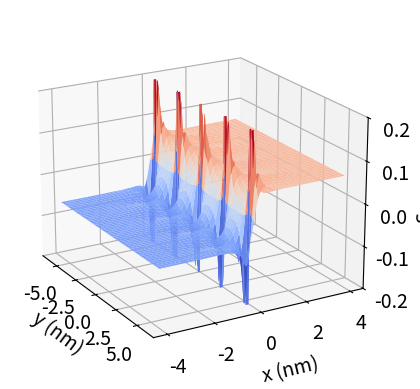
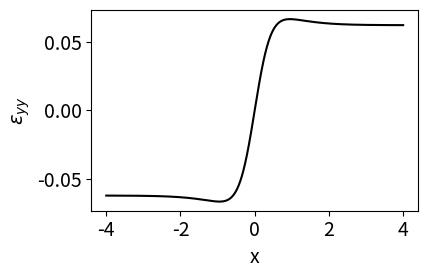

Here is the Python script that generated these plots, in order:
#!/usr/bin/env python3
# -*- coding: utf-8 -*-
"""
Created on Tue Sep 22 20:32:54 2020

@author: ramyagurunathan

Peierls Nabarro

Heterointerface Strain field

From: Cai and Nix Textbook
"""

import numpy as np
import matplotlib.pyplot as plt
from numpy import sin, cos, sinh, cosh
from math import pi
from mpl_toolkits.mplot3d.axes3d import Axes3D
import matplotlib as mpl

mpl.rcParams['font.size'] = '14'
mpl.rcParams.update({'figure.autolayout': True})
'''
Inputs
'''
a = 5.4e-10
a2 = 5.658e-10 
V = 2E-29
N = 2

bx = 0
by = .34#(V * N) ** (1 / 3) 

P = a/(a2-a)
p = 2.72#P * b

mu = 6.81e10 
nu = 0.27

def X(x):
    return x / p

def Y(y):
    return y / p

def sigma_xx(x, y):
    term1 = -bx * sin(2 * pi * Y(y)) * ((2 * pi * X(x) * sinh(2 * pi * X(x)) +\
                     cosh(2 * pi * X(x))- cos(2 * pi * Y(y))) /\
                      (cosh(2 * pi * X(x)) - cos(2 * pi * Y(y)))**2)
    term2 = by * 2 * pi * X(x) * ((cosh(2 * pi * X(x)) * cos(2 * pi * Y(y)) - 1) /\
                           (cosh(2 * pi * X(x)) - cos(2 * pi * Y(y)))**2)
    return (mu / (2 * (1 - nu) * p)) * (term1 + term2)

def sigma_yy(x, y):
    term1 = bx * sin(2 * pi * Y(y)) * (2 * pi * X(x) * sinh(2 * pi * X(x)) -\
                     cosh(2 * pi * X(x)) + cos(2 * pi * Y(y))) /\
                     (cosh(2 * pi * X(x)) - cos(2 * pi * Y(y)))**2 
    term2 = -by * (2 * pi * X(x) * (cosh(2 * pi * X(x)) * cos(2 * pi * Y(y)) - 1) -\
                 2 * sinh(2 * pi * X(x)) * (cosh(2 * pi * X(x)) - cos(2 * pi * Y(y))))/\
                           (cosh(2 * pi * X(x)) - cos(2 * pi * Y(y)))**2  
    return (mu / (2 * (1 - nu) * p)) * (term1 + term2)

def sigma_yx(x, y):
    term1 = bx * 2 * pi * X(x) * ((cosh(2 * pi * X(x)) * cos(2 * pi * Y(y)) - 1) /\
                           (cosh(2 * pi * X(x)) * cos(2 * pi * Y(y)))**2)
    term2 = by * sin(2 * pi * Y(y)) * (2 * pi * X(x) * sinh(2 * pi * X(x)) +\
                     cosh(2 * pi * X(x))- cos(2 * pi * Y(y)))
    return (mu / (2 * (1 - nu) * p)) * (term1 + term2)

def eps_yy(x,y):
    sigyy = sigma_yy(x,y)
    sigxx = sigma_xx(x,y)
    epsyy = (1 / (2 * mu))*((1 - nu) * sigyy - nu * sigxx)
    return epsyy

if __name__ == '__main__':
#    '''
#    Stress Plots
#    '''
#    xlim = 6
#    ylim = 6
#    nelem = 1000
#    x = np.linspace(-xlim,xlim,nelem)
#    y = np.linspace(-ylim,ylim,nelem)
#    Xax, Yax = np.meshgrid(x,y)
#    sigmaxx = np.zeros([0, nelem])
#    for why in y:
#        sigmaxx_zet = sigma_yy(x, why)
#        sigmaxx_zet = np.transpose(sigmaxx_zet.reshape(nelem,1))
#        sigmaxx = np.append(sigmaxx, sigmaxx_zet, axis = 0)
#    
#    fig = plt.figure()
#    ax = Axes3D(fig)
#    ax = plt.axes(projection='3d')
#    sigmaxx[sigmaxx > 0.5 * mu] = 0.5 * mu
#    sigmaxx[sigmaxx < -0.5 * mu] = -0.5 * mu
#    ax.plot_surface(Yax, Xax, sigmaxx / mu, cmap = 'coolwarm')
#    ax.set_zlim3d(-0.5, 0.5)
#    ax.view_init(elev = 20, azim = -20)
#    ax.set_xlabel('y (nm)')
#    ax.set_ylabel('x (nm)', labelpad = 10)
#    ax.set_zlabel(r'$\sigma_{yy}/\mu$')
#    plt.tight_layout()
#    plt.savefig('misfit_disl_schem.pdf', bbox_inches = 'tight')
#    '''
#    Cross-section figure
#    '''
#    plt.figure()
#    plt.plot(x, sigmaxx[120,:] / mu, 'xkcd:black')
#    plt.xlabel('x')
#    plt.ylabel(r'$\sigma_{yy}/\mu$')
#    plt.savefig('misfit_disl_xsection.pdf', bbox_inches = 'tight')
    
    '''
    Strain Plots
    '''
    xlim = 4
    ylim = 6
    nelem = 1000
    x = np.linspace(-xlim,xlim,nelem)
    y = np.linspace(-ylim,ylim,nelem)
    Xax, Yax = np.meshgrid(x,y)
    epsxx = np.zeros([0, nelem])
    for why in y:
        epsxx_zet = eps_yy(x, why)
        epsxx_zet = np.transpose(epsxx_zet.reshape(nelem,1))
        epsxx = np.append(epsxx, epsxx_zet, axis = 0)
    
    fig = plt.figure()
    plt.tight_layout()
    plt.rcParams["figure.figsize"] = [4.5, 3]
    ax = Axes3D(fig)
    ax = plt.axes(projection='3d')
    epsxx[epsxx > 0.2] = 0.2
    epsxx[epsxx < -0.2] = -0.2
    ax.plot_surface(Yax, Xax, epsxx, cmap = 'coolwarm')
    ax.set_zlim3d(-0.2, 0.2)
    ax.view_init(elev = 20, azim = -30)
    ax.set_xlabel('y (nm)')
    ax.set_ylabel('x (nm)', labelpad = 10)
    ax.set_zlabel(r'$\epsilon_{yy}$')
    plt.savefig('misfit_disl_strain.pdf', bbox_inches = 'tight')
    '''
    Cross-section figure
    '''
    plt.figure()
    plt.plot(x, epsxx[120,:], 'xkcd:black')
    plt.xlabel('x')
    plt.ylabel(r'$\epsilon_{yy}$')
    plt.savefig('misfit_disl_xc_strain.pdf', bbox_inches = 'tight')    